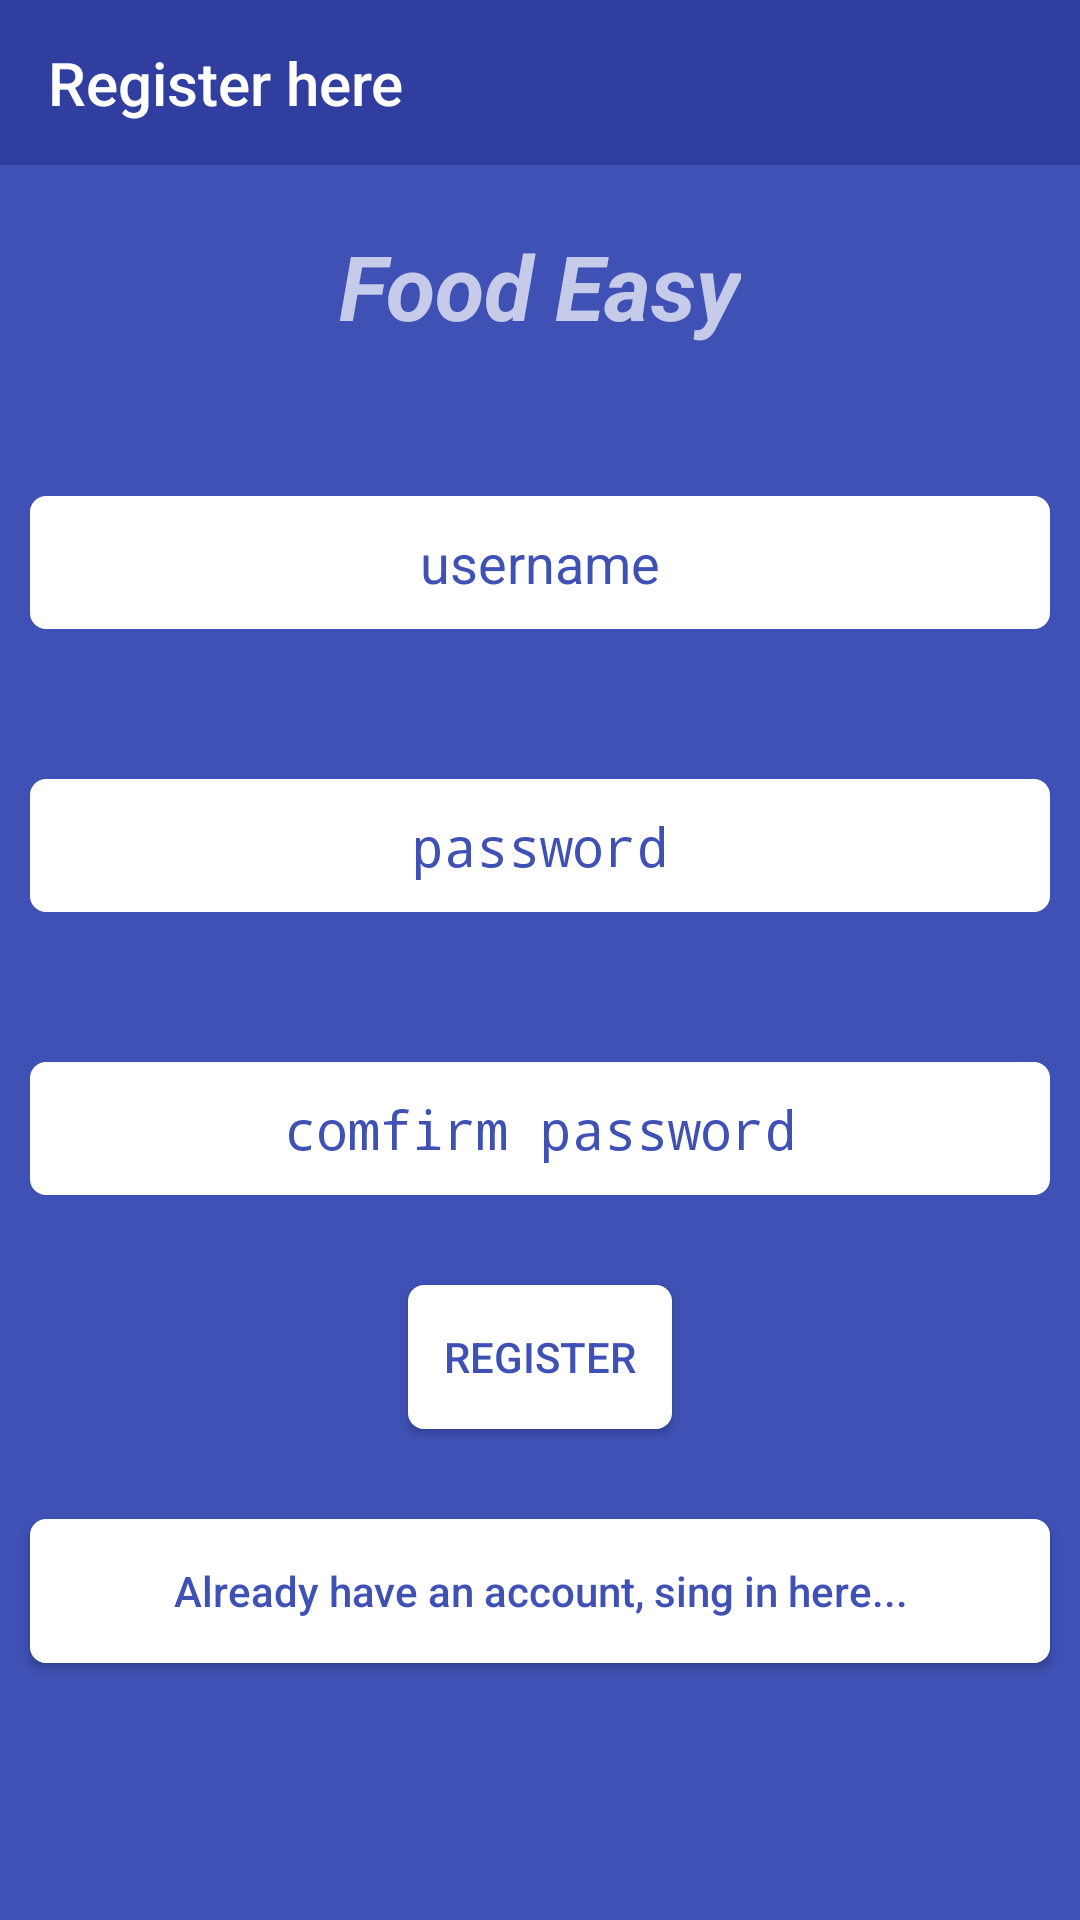

Produce the Android XML layout that renders to this screen, including the resource entries it uses.
<!-- AndroidManifest.xml: activity theme Theme.AppCompat.NoActionBar -->
<!-- res/layout/activity_register.xml -->
<?xml version="1.0" encoding="utf-8"?>
<LinearLayout xmlns:android="http://schemas.android.com/apk/res/android"
    xmlns:app="http://schemas.android.com/apk/res-auto"
    android:orientation="vertical"
    android:layout_width="match_parent"
    android:layout_height="match_parent"
    android:background="@color/colorPrimary">

    <android.support.v7.widget.Toolbar
        android:id="@+id/toolbar"
        android:layout_width="match_parent"
        android:layout_height="55dp"
        app:title="Register here"
        android:background="@color/colorPrimaryDark"
        android:theme="@style/Base.ThemeOverlay.AppCompat.Dark.ActionBar"
        app:popupTheme="@style/ThemeOverlay.AppCompat.Light"/>

    <TextView
        android:layout_width="wrap_content"
        android:layout_height="wrap_content"
        android:text="Food Easy"
        android:textSize="30dp"
        android:textStyle="italic|bold"
        android:layout_gravity="center"
        android:layout_marginTop="20dp"/>

    <EditText
        android:id="@+id/username"
        android:layout_width="match_parent"
        android:layout_height="wrap_content"
        android:layout_marginTop="50dp"
        android:paddingLeft="10dp"
        android:background="@drawable/edittext_back2"
        android:padding="10dp"
        android:layout_marginLeft="10dp"
        android:layout_marginRight="10dp"
        android:textColor="@color/colorPrimary"
        android:textColorHint="@color/colorPrimary"
        android:gravity="center"
        android:hint="username"/>

    <EditText
        android:id="@+id/password"
        android:layout_width="match_parent"
        android:layout_height="wrap_content"
        android:layout_marginTop="50dp"
        android:paddingLeft="10dp"
        android:background="@drawable/edittext_back2"
        android:padding="10dp"
        android:inputType="numberPassword"
        android:layout_marginLeft="10dp"
        android:layout_marginRight="10dp"
        android:textColor="@color/colorPrimary"
        android:textColorHint="@color/colorPrimary"
        android:gravity="center"
        android:hint="password"/>
    <EditText
        android:id="@+id/password2"
        android:layout_width="match_parent"
        android:layout_height="wrap_content"
        android:layout_marginTop="50dp"
        android:paddingLeft="10dp"
        android:background="@drawable/edittext_back2"
        android:padding="10dp"
        android:inputType="numberPassword"
        android:layout_marginLeft="10dp"
        android:layout_marginRight="10dp"
        android:textColor="@color/colorPrimary"
        android:textColorHint="@color/colorPrimary"
        android:gravity="center"
        android:hint="comfirm password"/>

    <Button
        android:id="@+id/register"
        android:layout_width="wrap_content"
        android:layout_height="wrap_content"
        android:layout_marginTop="30dp"
        android:textColor="@color/colorPrimary"
        android:layout_gravity="center"
        android:background="@drawable/edittext_back2"
        android:text="Register"/>
    <Button
        android:id="@+id/movetosignin"
        android:layout_width="match_parent"
        android:layout_height="wrap_content"
        android:textColor="@color/colorPrimary"
        android:layout_marginTop="30dp"
        android:layout_marginLeft="10dp"
        android:layout_marginRight="10dp"
        android:layout_gravity="center"
        android:textAllCaps="false"
        android:background="@drawable/edittext_back2"
        android:text="Already have an account, sing in here..."/>
</LinearLayout>
<!-- resources referenced by this layout -->
<resources>
  <color name="colorPrimary">#3F51B5</color>
  <color name="colorPrimaryDark">#303F9F</color>
  <!-- drawable edittext_back2 (drawable) -->
  <?xml version="1.0" encoding="utf-8"?>
  <shape
      xmlns:android="http://schemas.android.com/apk/res/android"
      android:shape="rectangle">
  
      <corners android:radius="5dp"/>
      <solid android:color="@android:color/white"/>
  <stroke android:width="0.5dp"
      android:color="@android:color/white"/>
  
  
  </shape>
</resources>
